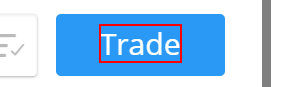
Task: eTorro Proiect
Workflow: BuyCypto

Step 1 [try]: click on the element 'Trade'

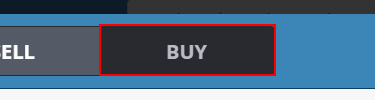
Step 2: click on the button 'Buy'

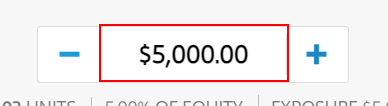
Step 3: click on the text box

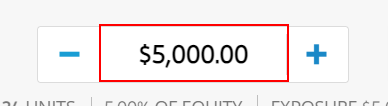
Step 4: Set valoare dorita pentru cumparare on the text box

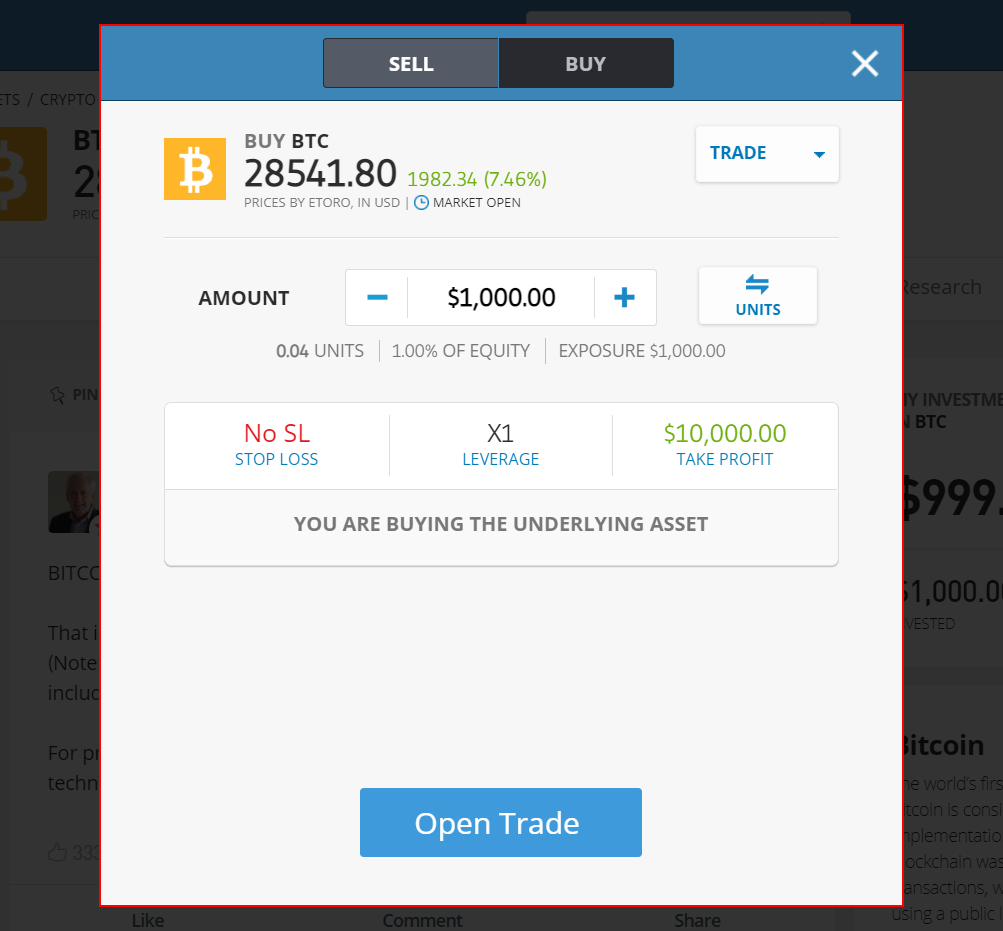
Step 5: click on the element 'open-position-view'

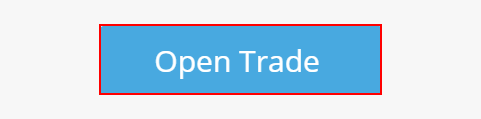
Step 6: click on the button 'Open Trade'